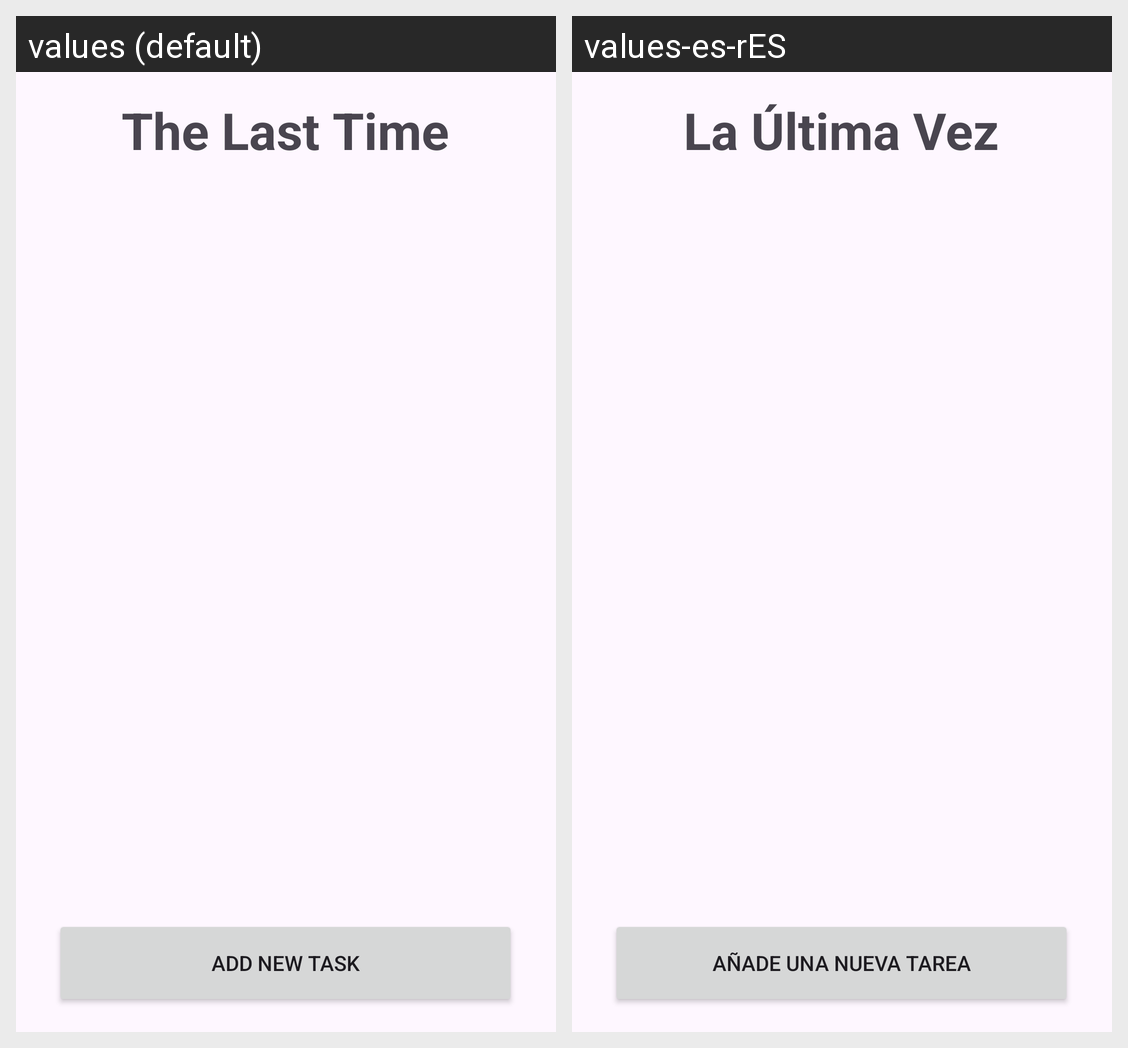

Strings drawn on this Android screen and how each of the app's shown locales translates them:
Android screen res/layout/activity_main.xml rendered under 2 locales, left to right: values (default), values-es-rES. Device: Nexus 5 (rendered at 1080×1920; each locale shown at half size, 540×960, under a caption strip naming it); theme Theme.TheLastTimeI.
Strings drawn on this screen, with the default value and each locale's value (text and hints the layout hard-codes, and strings that could not be matched under every locale, appear in the picture but are not listed):

app_name
  values: The Last Time
  values-es-rES: La Última Vez

text_add_new_task
  values: Add new task
  values-es-rES: Añade una nueva tarea
